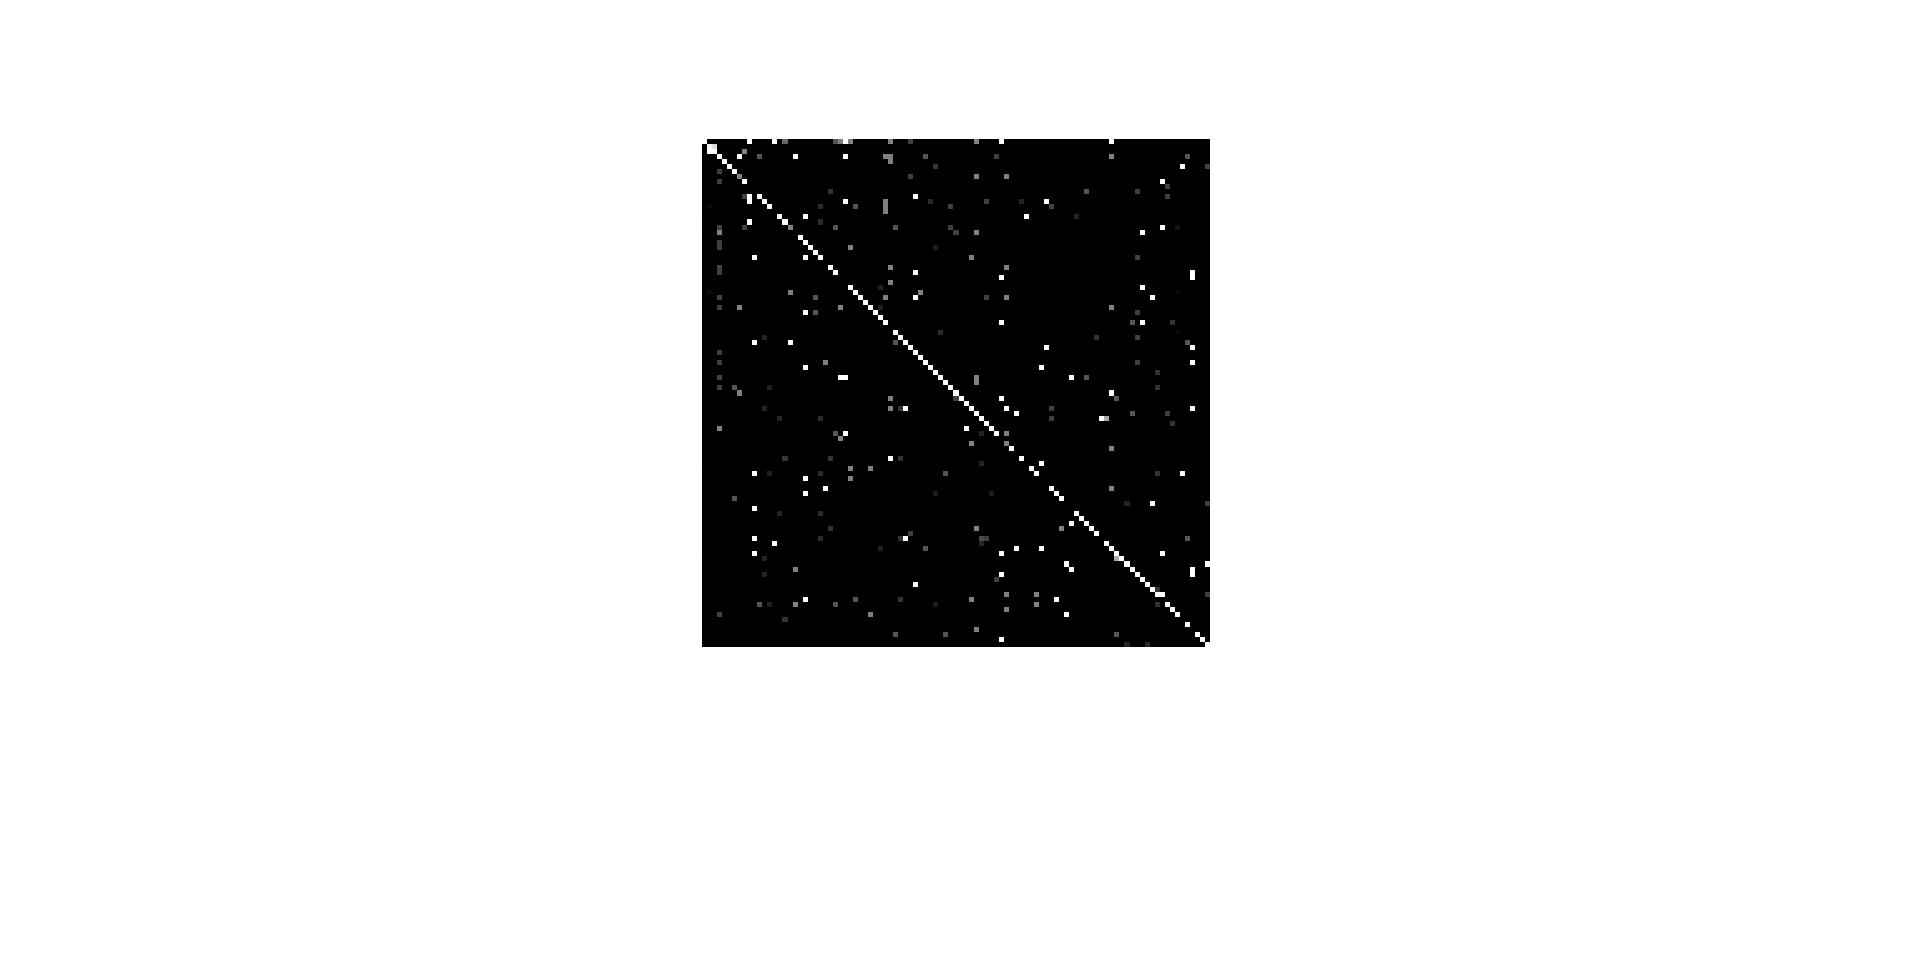

The file beside this chart, header and first rows:
787, 0, 0, 2, 1, 0, 0, 0, 0, 1, 0, 0, 0, 0, 1, 0, 0, 0, 0, 0, 0, 0, 0, 0
0, 298, 74, 0, 0, 0, 0, 0, 0, 0, 0, 0, 0, 0, 0, 0, 0, 0, 0, 0, 0, 0, 0, 0
0, 134, 360, 0, 0, 0, 0, 0, 1, 0, 0, 0, 0, 0, 0, 0, 0, 0, 0, 0, 0, 0, 0, 0
1, 0, 0, 168, 0, 1, 0, 1, 0, 1, 1, 0, 2, 1, 0, 0, 0, 0, 0, 0, 0, 0, 1, 0
0, 0, 0, 1, 797, 0, 0, 0, 0, 0, 0, 0, 0, 0, 0, 0, 0, 0, 0, 0, 0, 0, 0, 0
0, 0, 0, 0, 0, 47, 0, 0, 0, 0, 0, 0, 0, 0, 0, 0, 0, 0, 0, 0, 0, 0, 0, 0
0, 0, 0, 0, 0, 0, 38, 0, 0, 0, 0, 0, 0, 0, 0, 0, 0, 0, 0, 0, 0, 0, 0, 0
0, 0, 0, 0, 0, 0, 0, 32, 0, 0, 0, 0, 0, 0, 0, 0, 0, 0, 0, 0, 0, 0, 0, 0
0, 1, 1, 0, 0, 0, 0, 0, 44, 0, 0, 0, 0, 0, 0, 0, 1, 0, 0, 0, 0, 0, 0, 0
0, 0, 0, 0, 0, 0, 0, 0, 0, 45, 0, 0, 0, 0, 0, 0, 0, 0, 0, 0, 0, 0, 0, 0
0, 0, 0, 0, 0, 0, 0, 0, 0, 0, 43, 0, 0, 0, 0, 0, 0, 0, 0, 0, 0, 0, 0, 0
0, 0, 0, 0, 0, 0, 0, 0, 0, 0, 0, 28, 0, 0, 0, 0, 0, 0, 0, 0, 0, 0, 0, 0
0, 0, 0, 0, 0, 1, 0, 1, 0, 1, 0, 0, 110, 0, 0, 0, 0, 0, 0, 0, 0, 0, 0, 0
0, 0, 0, 0, 0, 0, 0, 0, 0, 1, 0, 0, 0, 95, 0, 0, 0, 1, 0, 0, 0, 0, 0, 0
1, 0, 0, 1, 0, 0, 0, 1, 0, 0, 0, 0, 0, 0, 40, 0, 0, 0, 0, 0, 0, 0, 0, 0
0, 0, 0, 0, 0, 0, 0, 0, 0, 0, 0, 0, 0, 0, 0, 81, 0, 0, 0, 0, 0, 0, 0, 2
0, 0, 0, 1, 0, 1, 0, 0, 0, 0, 0, 0, 0, 0, 1, 0, 82, 0, 0, 0, 0, 0, 0, 1
0, 0, 0, 0, 0, 0, 0, 0, 0, 0, 0, 0, 1, 0, 0, 0, 0, 42, 0, 0, 0, 0, 0, 0
0, 0, 0, 1, 0, 0, 0, 0, 0, 0, 0, 0, 0, 0, 0, 0, 0, 0, 36, 0, 0, 1, 0, 0
1, 0, 0, 1, 0, 0, 0, 0, 0, 1, 0, 0, 0, 0, 0, 0, 0, 0, 0, 123, 0, 0, 0, 0
0, 0, 0, 0, 0, 0, 1, 0, 0, 0, 0, 0, 0, 0, 0, 0, 0, 0, 0, 0, 43, 0, 0, 0
1, 0, 0, 1, 0, 0, 0, 0, 0, 0, 0, 1, 0, 0, 0, 0, 0, 1, 0, 0, 0, 54, 0, 0
0, 0, 0, 0, 0, 0, 0, 0, 0, 0, 0, 0, 0, 0, 0, 0, 0, 0, 0, 0, 0, 0, 59, 0
0, 0, 0, 0, 0, 0, 0, 0, 0, 0, 0, 0, 1, 0, 0, 1, 0, 0, 0, 0, 0, 0, 0, 101
0, 0, 0, 0, 0, 0, 0, 0, 0, 0, 0, 0, 0, 0, 0, 0, 0, 0, 1, 0, 0, 0, 0, 0
0, 0, 0, 0, 0, 0, 0, 0, 0, 0, 0, 1, 1, 0, 0, 0, 2, 0, 0, 0, 0, 0, 0, 0
1, 0, 0, 1, 0, 0, 0, 0, 0, 0, 1, 0, 0, 0, 0, 0, 1, 0, 1, 0, 1, 0, 0, 0
2, 0, 0, 0, 0, 0, 0, 1, 0, 0, 0, 0, 0, 0, 0, 0, 2, 0, 1, 0, 0, 0, 0, 0
0, 0, 0, 0, 0, 0, 0, 0, 0, 0, 0, 0, 0, 0, 0, 0, 0, 0, 0, 0, 1, 0, 0, 0
0, 0, 0, 0, 0, 0, 0, 0, 0, 0, 0, 0, 0, 0, 0, 0, 0, 0, 1, 0, 0, 0, 0, 0
0, 0, 0, 0, 0, 0, 0, 0, 0, 0, 0, 0, 1, 0, 0, 0, 0, 0, 0, 0, 0, 0, 0, 0
0, 0, 0, 0, 0, 0, 0, 0, 0, 0, 0, 0, 0, 0, 0, 0, 0, 1, 0, 0, 0, 0, 0, 0
0, 0, 0, 0, 0, 0, 0, 0, 0, 0, 0, 0, 0, 0, 0, 0, 0, 0, 0, 0, 0, 0, 0, 0
0, 0, 0, 0, 0, 0, 0, 1, 0, 0, 0, 0, 0, 0, 0, 0, 0, 0, 0, 0, 0, 0, 0, 0
0, 0, 0, 0, 0, 0, 0, 0, 0, 0, 0, 0, 0, 0, 0, 0, 0, 0, 0, 0, 0, 0, 0, 0
0, 0, 0, 2, 0, 0, 0, 0, 0, 0, 0, 0, 0, 0, 0, 0, 0, 0, 0, 0, 0, 0, 0, 0
0, 0, 0, 1, 0, 0, 0, 0, 0, 0, 0, 0, 2, 0, 0, 0, 0, 0, 0, 0, 0, 0, 0, 0
0, 0, 0, 1, 0, 0, 0, 0, 0, 0, 0, 0, 0, 0, 0, 0, 0, 0, 0, 0, 0, 0, 0, 0
0, 0, 0, 0, 0, 0, 0, 0, 0, 1, 0, 0, 0, 0, 0, 0, 0, 0, 0, 0, 0, 0, 0, 0
0, 0, 0, 0, 0, 0, 0, 0, 0, 0, 0, 0, 0, 0, 0, 0, 0, 0, 0, 0, 0, 0, 0, 0
1, 0, 0, 0, 0, 0, 0, 0, 0, 0, 0, 0, 0, 0, 0, 0, 0, 0, 0, 0, 0, 0, 0, 0
0, 0, 0, 0, 0, 0, 0, 0, 0, 0, 0, 0, 0, 0, 0, 0, 0, 0, 0, 0, 0, 0, 0, 0
0, 0, 0, 0, 0, 0, 0, 0, 0, 0, 0, 1, 2, 0, 0, 1, 0, 0, 0, 0, 0, 0, 0, 0
0, 0, 0, 1, 0, 0, 0, 0, 0, 0, 0, 0, 0, 0, 0, 0, 0, 0, 0, 0, 0, 0, 0, 0
0, 0, 0, 0, 0, 0, 0, 0, 0, 0, 0, 0, 0, 0, 0, 0, 0, 0, 0, 0, 0, 0, 0, 0
0, 0, 0, 0, 0, 0, 0, 0, 0, 0, 0, 0, 0, 0, 0, 0, 0, 0, 0, 0, 0, 0, 0, 0
0, 0, 0, 2, 0, 0, 0, 0, 0, 0, 0, 0, 0, 0, 0, 0, 0, 0, 0, 0, 0, 0, 0, 0
0, 0, 0, 1, 0, 0, 0, 0, 0, 0, 0, 0, 0, 0, 0, 0, 0, 0, 0, 0, 0, 0, 0, 0
0, 1, 0, 0, 0, 0, 0, 0, 1, 0, 0, 0, 0, 1, 0, 0, 0, 0, 0, 0, 0, 0, 0, 0
0, 0, 0, 0, 0, 0, 0, 0, 0, 0, 0, 0, 0, 0, 0, 0, 0, 0, 0, 0, 0, 0, 0, 0
0, 0, 0, 0, 0, 0, 2, 0, 0, 0, 0, 0, 0, 0, 0, 0, 0, 0, 0, 0, 0, 0, 0, 1
0, 0, 0, 0, 0, 0, 0, 0, 0, 0, 0, 0, 0, 0, 0, 0, 0, 0, 0, 0, 0, 0, 0, 0
0, 0, 0, 0, 0, 0, 0, 1, 0, 0, 0, 0, 0, 0, 0, 0, 0, 0, 0, 0, 0, 0, 0, 0
0, 0, 0, 1, 0, 0, 0, 1, 0, 0, 1, 0, 0, 1, 0, 0, 0, 0, 0, 0, 0, 0, 0, 0
0, 0, 0, 0, 0, 0, 0, 0, 0, 0, 0, 0, 1, 0, 0, 0, 0, 0, 0, 0, 0, 0, 1, 0
0, 0, 0, 0, 0, 0, 0, 0, 0, 0, 0, 0, 2, 0, 0, 0, 0, 0, 0, 0, 0, 0, 0, 0
0, 0, 0, 0, 0, 0, 0, 0, 0, 0, 0, 0, 2, 0, 0, 0, 0, 0, 0, 0, 0, 0, 0, 0
1, 0, 0, 1, 0, 0, 0, 0, 0, 0, 0, 0, 0, 0, 0, 0, 0, 0, 0, 0, 0, 0, 0, 0
0, 0, 0, 1, 0, 0, 0, 0, 0, 0, 0, 0, 0, 0, 0, 0, 0, 0, 0, 0, 0, 0, 0, 0
0, 0, 0, 0, 0, 0, 0, 0, 0, 0, 0, 0, 1, 0, 0, 0, 0, 0, 0, 0, 0, 0, 0, 0
0, 1, 0, 0, 0, 0, 0, 0, 0, 0, 0, 0, 0, 0, 0, 0, 0, 0, 0, 0, 0, 0, 0, 0
... 40 more rows
